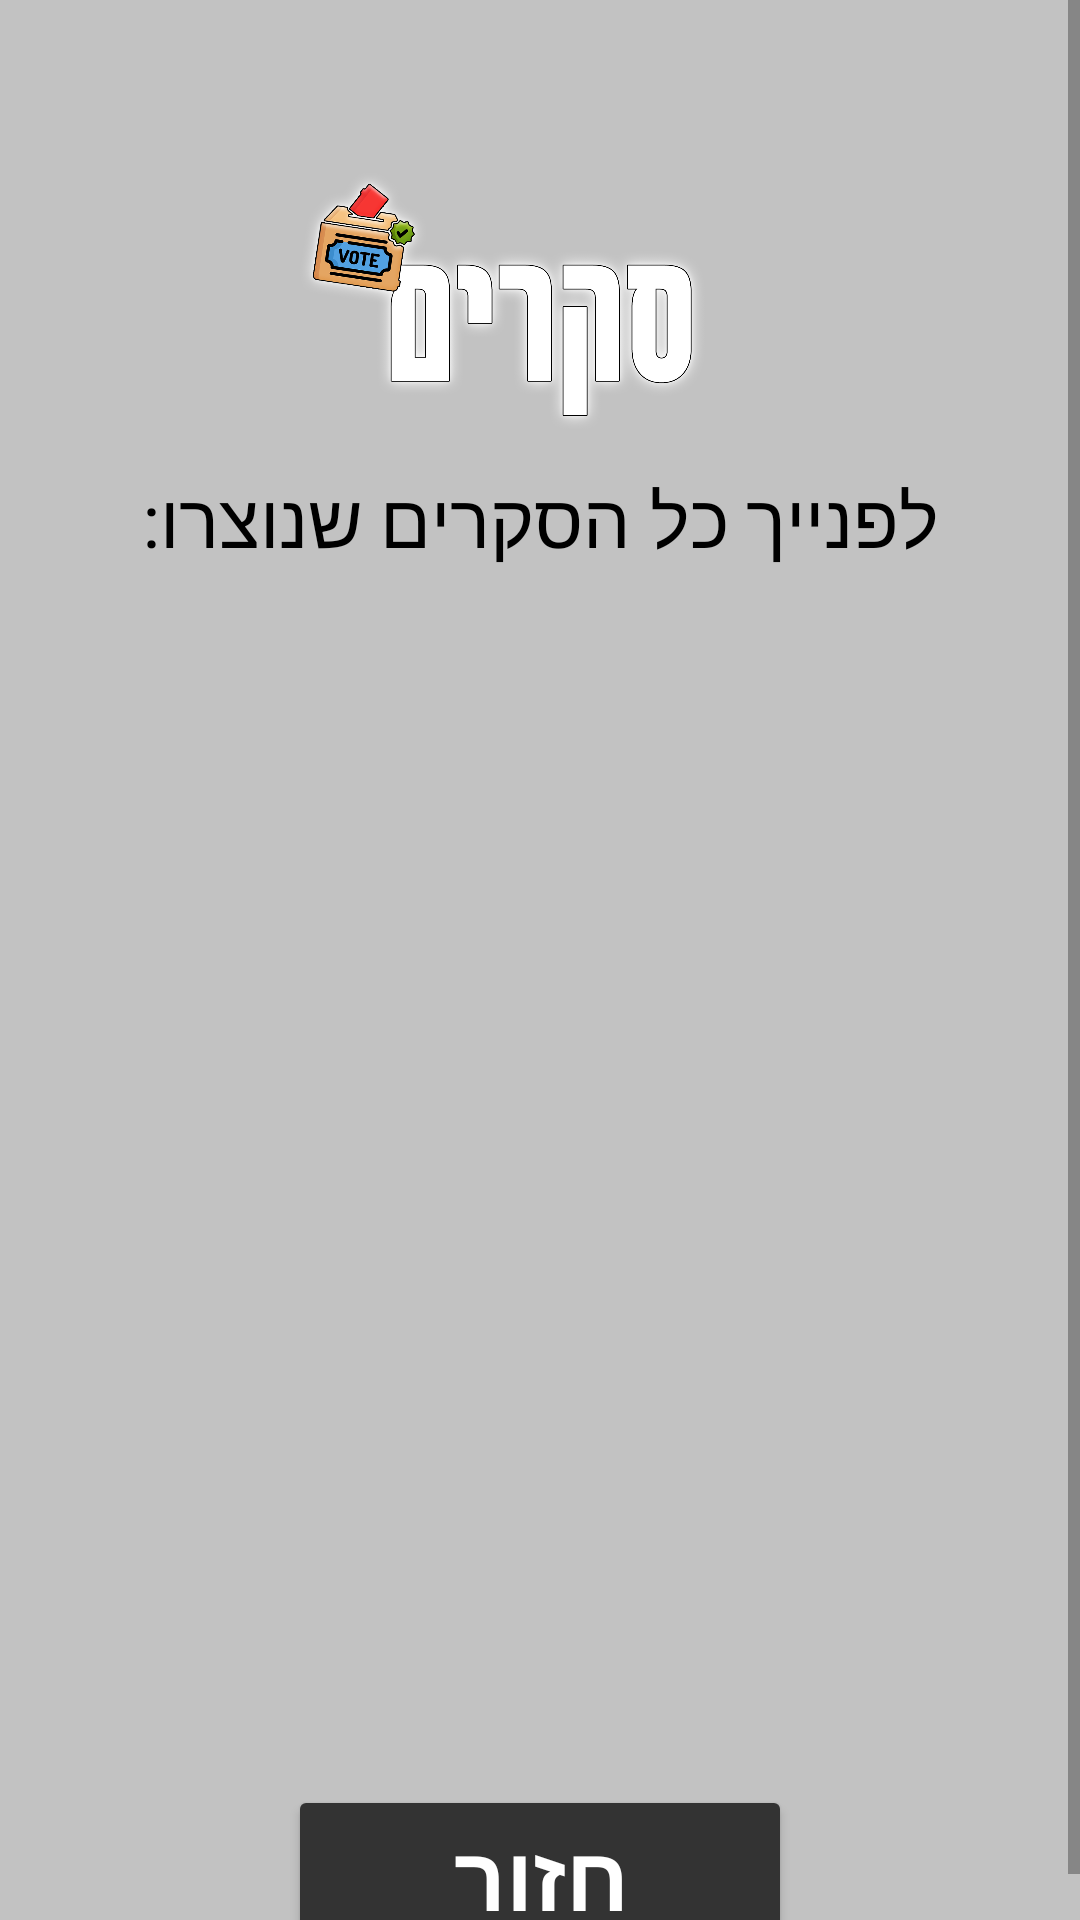

Produce the Android XML layout that renders to this screen, including the resource entries it uses.
<!-- AndroidManifest.xml: application theme Theme.Vaadbaitv3 -->
<!-- res/layout/activity_show_survey_page.xml -->
<?xml version="1.0" encoding="utf-8"?>
<androidx.drawerlayout.widget.DrawerLayout xmlns:android="http://schemas.android.com/apk/res/android"
    xmlns:app="http://schemas.android.com/apk/res-auto"
    xmlns:tools="http://schemas.android.com/tools"
    android:layout_width="match_parent"
    android:layout_height="match_parent"
    tools:context=".ShowSurveyPage"
    android:id="@+id/drawerLayout"
    android:background="@color/light_grey">
    <ScrollView
        android:layout_width="match_parent"
        android:layout_height="match_parent">
    <LinearLayout
        android:layout_width="match_parent"
        android:layout_height="match_parent"
        android:background="@color/light_grey"
        android:orientation="vertical">
        <include
            layout="@layout/toolbar"
            android:layout_width="match_parent"
            android:layout_height="wrap_content"/>

        <ImageView
            android:layout_width="200dp"
            android:layout_height="100dp"
            android:layout_gravity="center"
            android:src="@drawable/survey_header" />
        <TextView
            android:layout_width="wrap_content"
            android:layout_height="wrap_content"
            android:text="לפנייך כל הסקרים שנוצרו:"
            android:textColor="@color/black"
            android:fontFamily="@font/secular_one"
            android:layout_gravity="center"
            android:textSize="25dp"/>


        <ListView
            android:id="@+id/survey_list"
            android:layout_width="match_parent"
            android:layout_height="405dp" />

        <Button
            android:layout_width="168dp"
            android:layout_height="wrap_content"
            android:layout_gravity="center"
            android:backgroundTint="@color/light_black"
            android:fontFamily="@font/secular_one"
            android:hint="חזור"
            android:textColorHint="@color/white"
            android:textSize="30dp"
            android:textStyle="bold"
            android:id="@+id/back_to"/>
    </LinearLayout>
    </ScrollView>
    <com.google.android.material.navigation.NavigationView
        android:id="@+id/navigationView"
        android:layout_width="wrap_content"
        android:layout_height="match_parent"
        android:layout_gravity="end"
        android:layoutDirection="rtl"
        android:gravity="right" />

</androidx.drawerlayout.widget.DrawerLayout>
<!-- res/layout/toolbar.xml (included above) -->
<?xml version="1.0" encoding="utf-8"?>
<androidx.appcompat.widget.Toolbar xmlns:android="http://schemas.android.com/apk/res/android"
    android:layout_width="match_parent"
    android:layout_height="wrap_content"
    xmlns:app="http://schemas.android.com/apk/res-auto"
    android:orientation="vertical"
    android:id="@+id/toolbar"
    android:background="@color/light_grey"
    android:layoutDirection="rtl"
    android:layout_gravity="end"
    android:gravity="end"
    android:textAlignment="textEnd"
    android:theme="@style/ThemeOverlay.AppCompat.Dark"
    app:popupTheme="@style/ThemeOverlay.AppCompat.Light">

</androidx.appcompat.widget.Toolbar>
<!-- resources referenced by this layout -->
<resources>
  <color name="black">#FF000000</color>
  <color name="light_black">#333333</color>
  <color name="light_grey">#C2C2C2</color>
  <color name="white">#FFFFFFFF</color>
  <!-- drawable survey_header: png bitmap (drawable-v24, 203651 bytes) -->
  <style name="Theme.Vaadbaitv3" parent="Theme.MaterialComponents.DayNight.NoActionBar">
          
          <item name="colorPrimary">@color/light_grey</item>
          <item name="colorPrimaryVariant">@color/light_grey</item>
          <item name="colorOnPrimary">@color/light_grey</item>
          
          <item name="colorSecondary">@color/teal_200</item>
          <item name="colorSecondaryVariant">@color/teal_700</item>
          <item name="colorOnSecondary">@color/black</item>
          
          <item name="android:statusBarColor" tools:targetApi="l">?attr/colorPrimaryVariant</item>
          
      </style>
  <color name="teal_200">#FF03DAC5</color>
  <color name="teal_700">#FF018786</color>
</resources>
